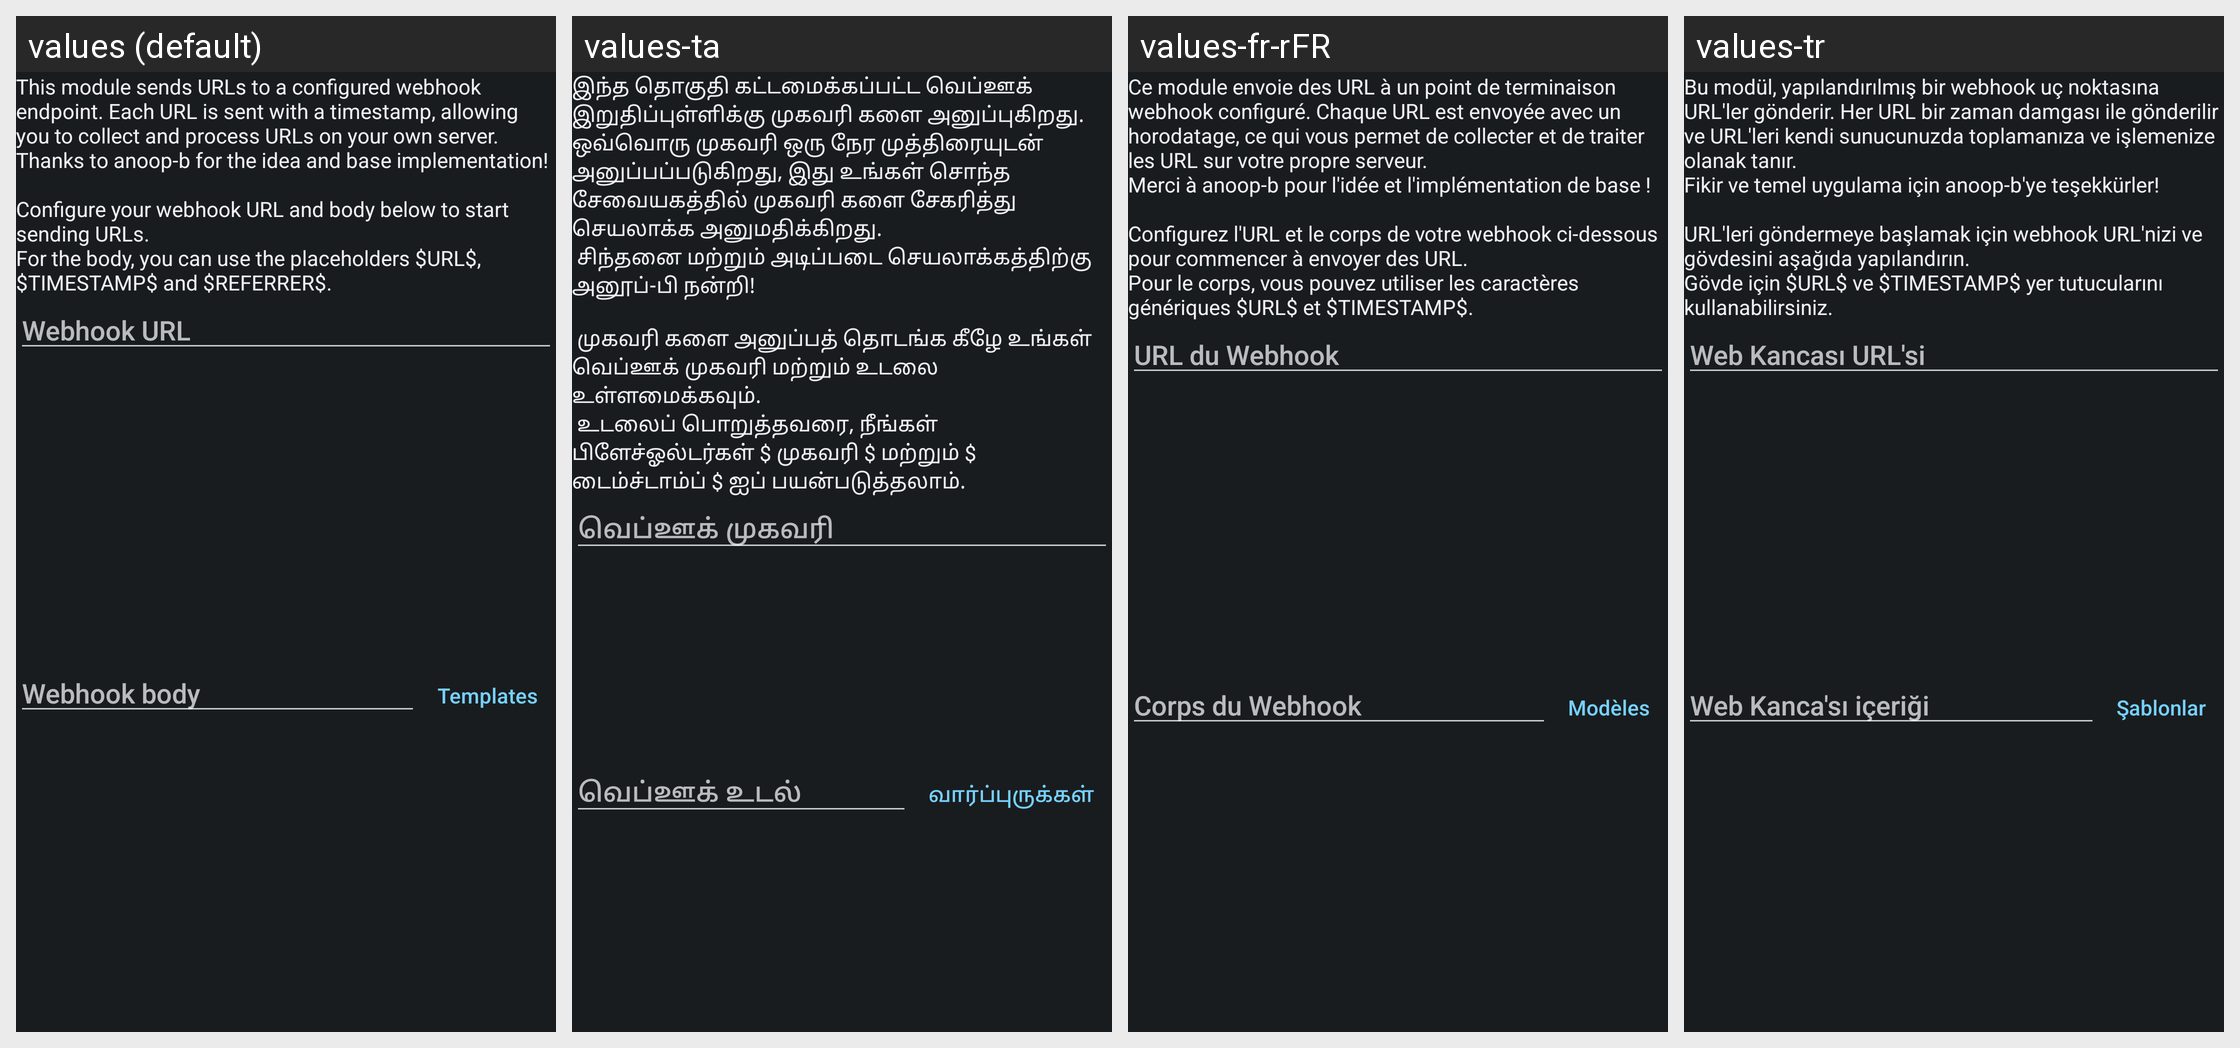

The same Android screen rendered under several of its app's locales, left to right. List the strings drawn on it with the default value and each locale's translation.
Android screen res/layout/config_webhook.xml rendered under 4 locales, left to right: values (default), values-ta, values-fr-rFR, values-tr. Device: Nexus 5 (rendered at 1080×1920; each locale shown at half size, 540×960, under a caption strip naming it); theme ActivityThemeDark.
Other locales in the repository, not shown: values-ar, values-be, values-cs, values-de, values-el, values-es, values-fa, values-hi, values-in, values-it, values-iw, values-ja, values-ko, values-lv, values-nb-rNO, values-nl, values-or, values-pt-rBR, values-pt-rPT, values-ro, values-ru, values-sr, values-sv, values-te, values-th, values-uk, values-ur, values-vi, values-zh-rCN, values-zh-rTW.
Strings drawn on this screen, with the default value and each locale's value (text and hints the layout hard-codes, and strings that could not be matched under every locale, appear in the picture but are not listed):

mWebhook_desc
  values: This module sends URLs to a configured webhook endpoint. Each URL is sent with a timestamp, allowing you to collect and process URLs on your own server.
      Thanks to anoop-b for the idea and base implementation!
      
      Configure your webhook URL and body below to start sending URLs.
      For the body, you can use the placeholders $URL$, $TIMESTAMP$ and $REFERRER$.
  values-ta: இந்த தொகுதி கட்டமைக்கப்பட்ட வெப்ஊக் இறுதிப்புள்ளிக்கு முகவரி களை அனுப்புகிறது. ஒவ்வொரு முகவரி ஒரு நேர முத்திரையுடன் அனுப்பப்படுகிறது, இது உங்கள் சொந்த சேவையகத்தில் முகவரி களை சேகரித்து செயலாக்க அனுமதிக்கிறது.
       சிந்தனை மற்றும் அடிப்படை செயலாக்கத்திற்கு அனூப்-பி நன்றி!
      
       முகவரி களை அனுப்பத் தொடங்க கீழே உங்கள் வெப்ஊக் முகவரி மற்றும் உடலை உள்ளமைக்கவும்.
       உடலைப் பொறுத்தவரை, நீங்கள் பிளேச்ஓல்டர்கள் $ …[clipped]
  values-fr-rFR: Ce module envoie des URL à un point de terminaison webhook configuré. Chaque URL est envoyée avec un horodatage, ce qui vous permet de collecter et de traiter les URL sur votre propre serveur.
      Merci à anoop-b pour l'idée et l'implémentation de base !
      
      Configurez l'URL et le corps de votre webhook ci-dessous pour commencer à envoyer des URL.
      Pour le corps, vous pouvez utiliser les caractères …[clipped]
  values-tr: Bu modül, yapılandırılmış bir webhook uç noktasına URL'ler gönderir. Her URL bir zaman damgası ile gönderilir ve URL'leri kendi sunucunuzda toplamanıza ve işlemenize olanak tanır.
      Fikir ve temel uygulama için anoop-b'ye teşekkürler!
      
      URL'leri göndermeye başlamak için webhook URL'nizi ve gövdesini aşağıda yapılandırın.
      Gövde için $URL$ ve $TIMESTAMP$ yer tutucularını kullanabilirsiniz.

mWebhook_url_hint
  values: Webhook URL
  values-ta: வெப்ஊக் முகவரி
  values-fr-rFR: URL du Webhook
  values-tr: Web Kancası URL'si

mWebhook_body_hint
  values: Webhook body
  values-ta: வெப்ஊக் உடல்
  values-fr-rFR: Corps du Webhook
  values-tr: Web Kanca'sı içeriği

mWebhook_templates
  values: Templates
  values-ta: வார்ப்புருக்கள்
  values-fr-rFR: Modèles
  values-tr: Şablonlar
